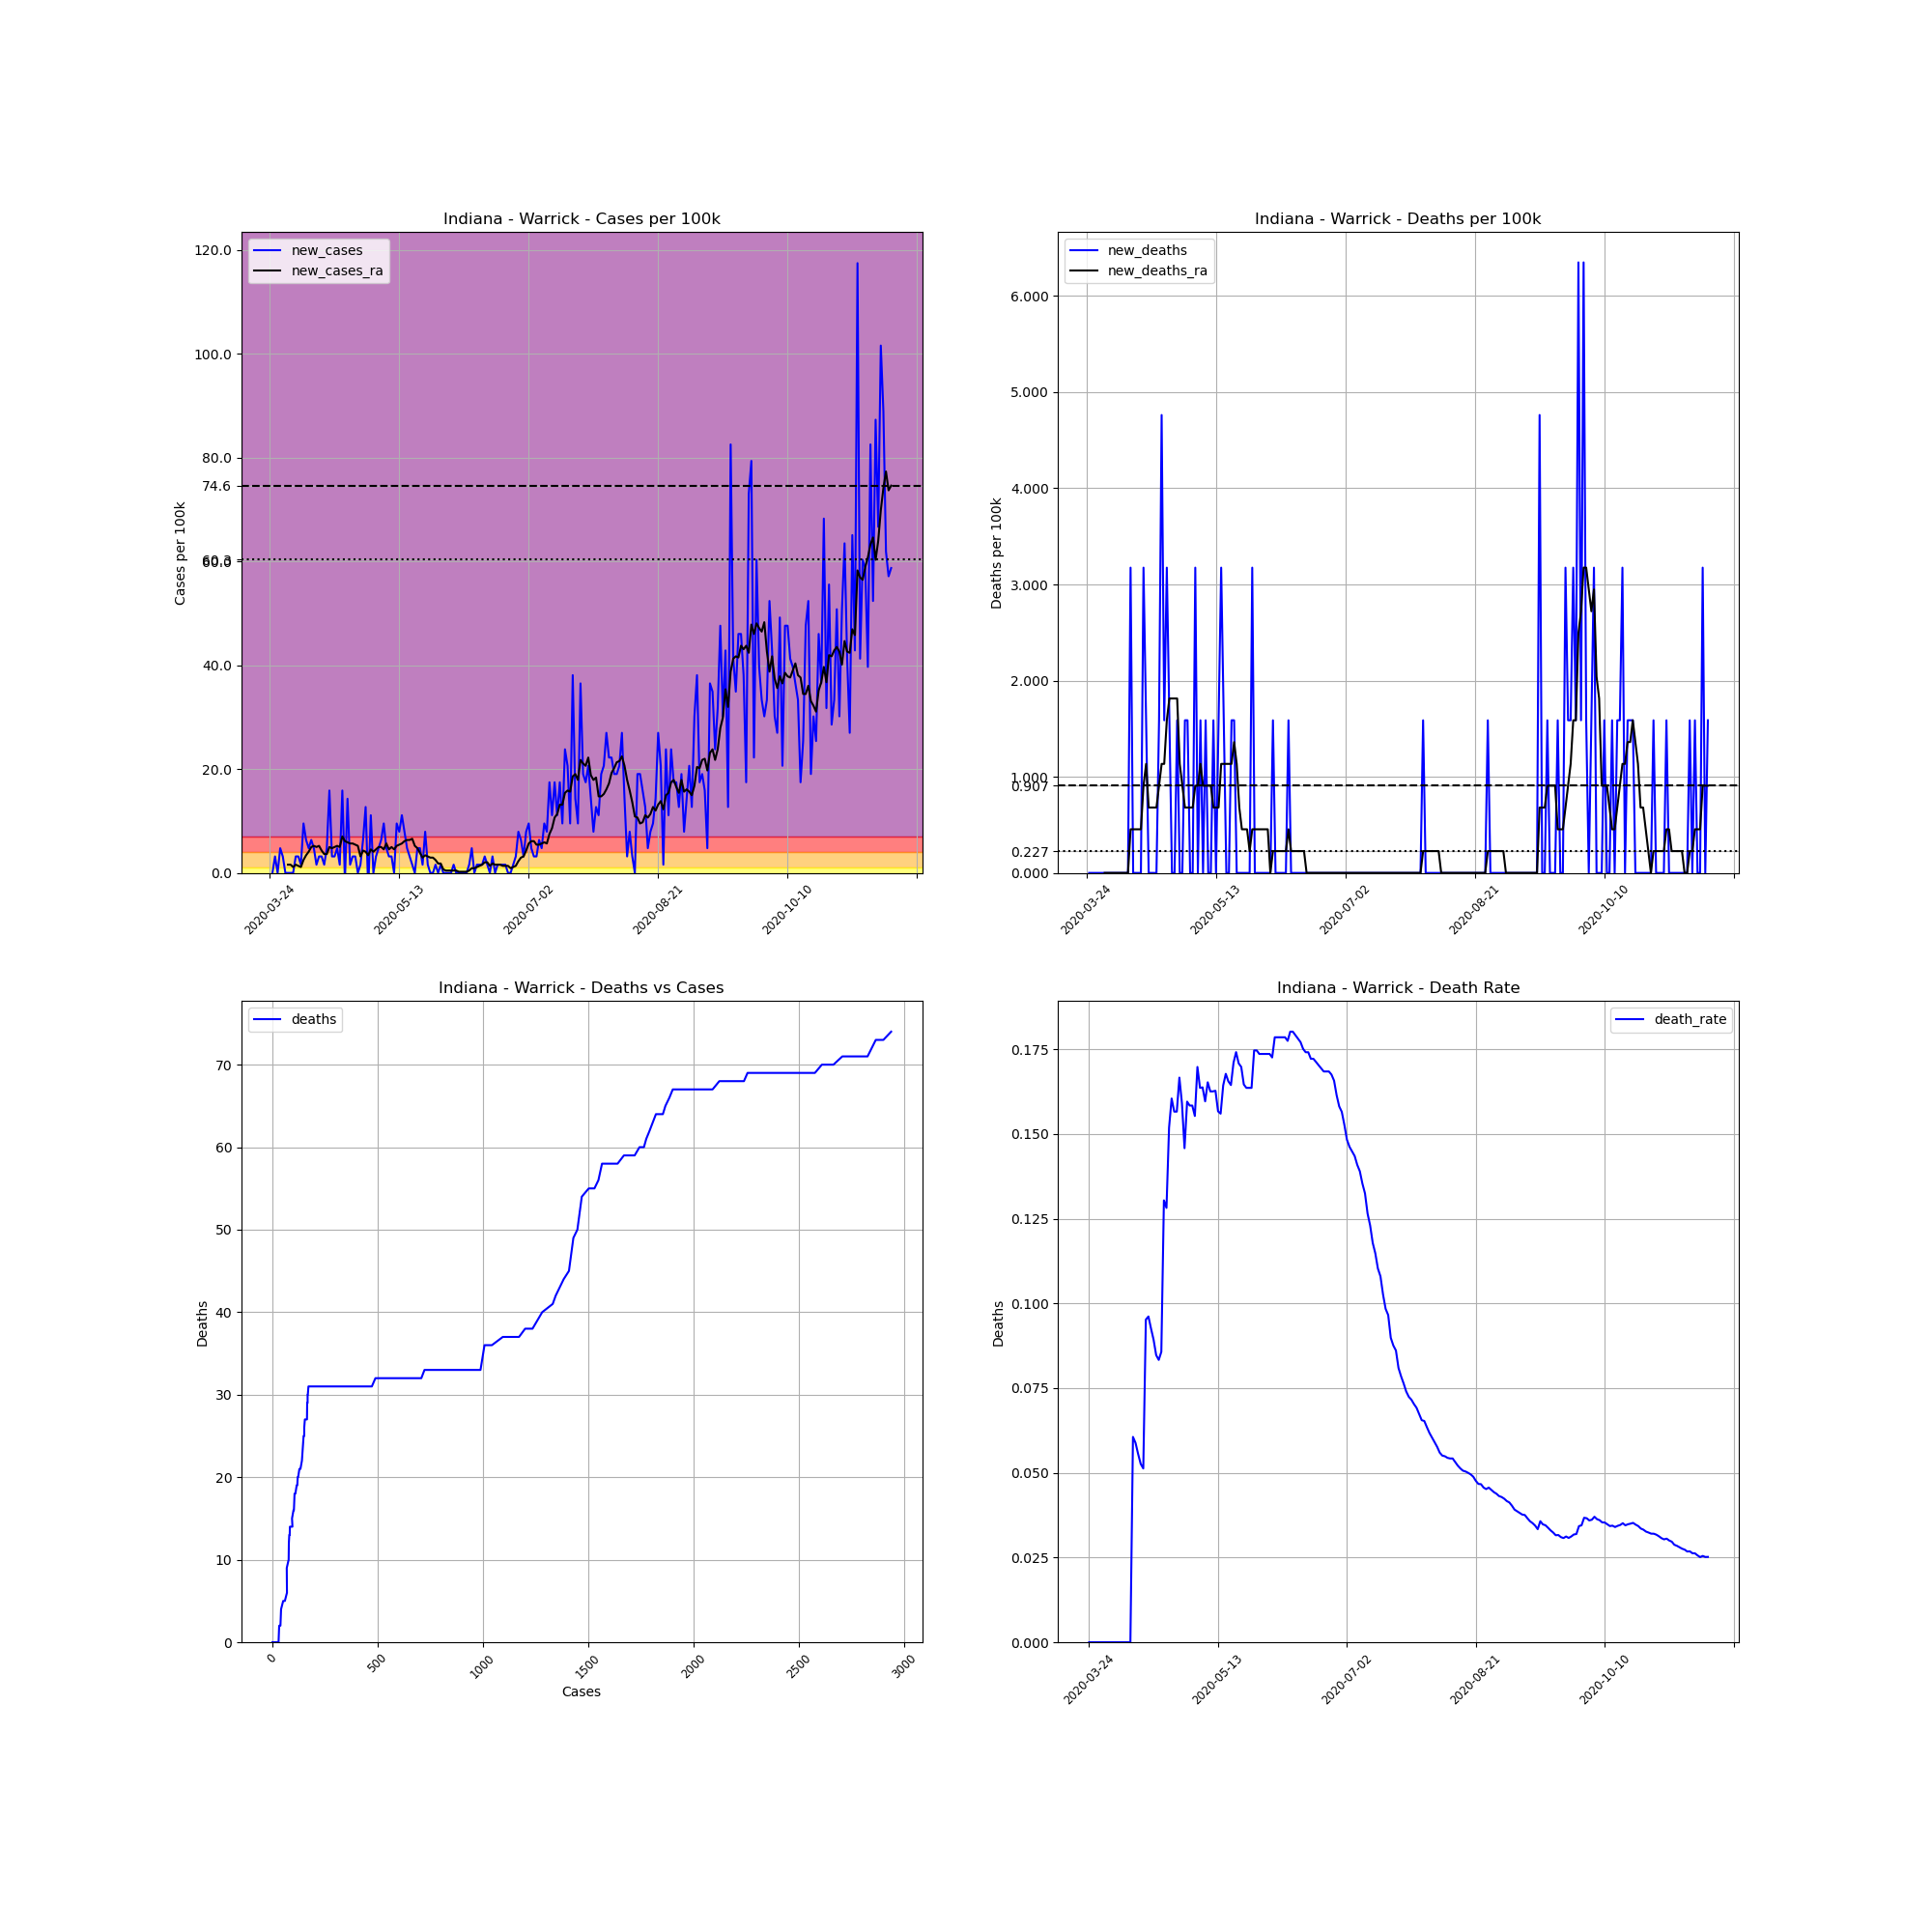

The table this chart was drawn from, first rows:
, date, county, state, fips, cases, deaths, COUNTY, STNAME, CTYNAME, POPESTIMATE2019, cases_per_100k, deaths_per_100k, death_rate, new_cases, new_deaths, new_cases_ra, new_deaths_ra
310806, 2020-03-24, Warrick, Indiana, 18173, 1, 0, 173, Indiana, Warrick, 62998, 1.587, 0.0, 0.0, , , , 
310807, 2020-03-25, Warrick, Indiana, 18173, 1, 0, 173, Indiana, Warrick, 62998, 1.587, 0.0, 0.0, 0.0, 0.0, , 
310808, 2020-03-26, Warrick, Indiana, 18173, 3, 0, 173, Indiana, Warrick, 62998, 4.762, 0.0, 0.0, 3.175, 0.0, , 
310809, 2020-03-27, Warrick, Indiana, 18173, 3, 0, 173, Indiana, Warrick, 62998, 4.762, 0.0, 0.0, 0.0, 0.0, , 
310810, 2020-03-28, Warrick, Indiana, 18173, 6, 0, 173, Indiana, Warrick, 62998, 9.524, 0.0, 0.0, 4.762, 0.0, , 
310811, 2020-03-29, Warrick, Indiana, 18173, 8, 0, 173, Indiana, Warrick, 62998, 12.7, 0.0, 0.0, 3.175, 0.0, , 
310812, 2020-03-30, Warrick, Indiana, 18173, 8, 0, 173, Indiana, Warrick, 62998, 12.7, 0.0, 0.0, 0.0, 0.0, , 
310813, 2020-03-31, Warrick, Indiana, 18173, 8, 0, 173, Indiana, Warrick, 62998, 12.7, 0.0, 0.0, 0.0, 0.0, 1.587, 0.0
310814, 2020-04-01, Warrick, Indiana, 18173, 8, 0, 173, Indiana, Warrick, 62998, 12.7, 0.0, 0.0, 0.0, 0.0, 1.587, 0.0
310815, 2020-04-02, Warrick, Indiana, 18173, 8, 0, 173, Indiana, Warrick, 62998, 12.7, 0.0, 0.0, 0.0, 0.0, 1.134, 0.0
310816, 2020-04-03, Warrick, Indiana, 18173, 10, 0, 173, Indiana, Warrick, 62998, 15.87, 0.0, 0.0, 3.175, 0.0, 1.587, 0.0
310817, 2020-04-04, Warrick, Indiana, 18173, 12, 0, 173, Indiana, Warrick, 62998, 19.05, 0.0, 0.0, 3.175, 0.0, 1.361, 0.0
310818, 2020-04-05, Warrick, Indiana, 18173, 13, 0, 173, Indiana, Warrick, 62998, 20.64, 0.0, 0.0, 1.587, 0.0, 1.134, 0.0
310819, 2020-04-06, Warrick, Indiana, 18173, 19, 0, 173, Indiana, Warrick, 62998, 30.16, 0.0, 0.0, 9.524, 0.0, 2.494, 0.0
310820, 2020-04-07, Warrick, Indiana, 18173, 23, 0, 173, Indiana, Warrick, 62998, 36.51, 0.0, 0.0, 6.349, 0.0, 3.401, 0.0
310821, 2020-04-08, Warrick, Indiana, 18173, 26, 0, 173, Indiana, Warrick, 62998, 41.27, 0.0, 0.0, 4.762, 0.0, 4.082, 0.0
310822, 2020-04-09, Warrick, Indiana, 18173, 30, 0, 173, Indiana, Warrick, 62998, 47.62, 0.0, 0.0, 6.349, 0.0, 4.989, 0.0
310823, 2020-04-10, Warrick, Indiana, 18173, 33, 2, 173, Indiana, Warrick, 62998, 52.38, 3.175, 0.06061, 4.762, 3.175, 5.216, 0.4535
310824, 2020-04-11, Warrick, Indiana, 18173, 34, 2, 173, Indiana, Warrick, 62998, 53.97, 3.175, 0.05882, 1.587, 0.0, 4.989, 0.4535
310825, 2020-04-12, Warrick, Indiana, 18173, 36, 2, 173, Indiana, Warrick, 62998, 57.14, 3.175, 0.05556, 3.175, 0.0, 5.216, 0.4535
310826, 2020-04-13, Warrick, Indiana, 18173, 38, 2, 173, Indiana, Warrick, 62998, 60.32, 3.175, 0.05263, 3.175, 0.0, 4.309, 0.4535
310827, 2020-04-14, Warrick, Indiana, 18173, 39, 2, 173, Indiana, Warrick, 62998, 61.91, 3.175, 0.05128, 1.587, 0.0, 3.628, 0.4535
310828, 2020-04-15, Warrick, Indiana, 18173, 42, 4, 173, Indiana, Warrick, 62998, 66.67, 6.349, 0.09524, 4.762, 3.175, 3.628, 0.9071
310829, 2020-04-16, Warrick, Indiana, 18173, 52, 5, 173, Indiana, Warrick, 62998, 82.54, 7.937, 0.09615, 15.87, 1.587, 4.989, 1.134
310830, 2020-04-17, Warrick, Indiana, 18173, 54, 5, 173, Indiana, Warrick, 62998, 85.72, 7.937, 0.09259, 3.175, 0.0, 4.762, 0.6803
310831, 2020-04-18, Warrick, Indiana, 18173, 56, 5, 173, Indiana, Warrick, 62998, 88.89, 7.937, 0.08929, 3.175, 0.0, 4.989, 0.6803
310832, 2020-04-19, Warrick, Indiana, 18173, 59, 5, 173, Indiana, Warrick, 62998, 93.65, 7.937, 0.08475, 4.762, 0.0, 5.216, 0.6803
310833, 2020-04-20, Warrick, Indiana, 18173, 60, 5, 173, Indiana, Warrick, 62998, 95.24, 7.937, 0.08333, 1.587, 0.0, 4.989, 0.6803
310834, 2020-04-21, Warrick, Indiana, 18173, 70, 6, 173, Indiana, Warrick, 62998, 111.1, 9.524, 0.08571, 15.87, 1.587, 7.03, 0.9071
310835, 2020-04-22, Warrick, Indiana, 18173, 69, 9, 173, Indiana, Warrick, 62998, 109.5, 14.29, 0.1304, -1.587, 4.762, 6.123, 1.134
310836, 2020-04-23, Warrick, Indiana, 18173, 78, 10, 173, Indiana, Warrick, 62998, 123.8, 15.87, 0.1282, 14.29, 1.587, 5.896, 1.134
310837, 2020-04-24, Warrick, Indiana, 18173, 79, 12, 173, Indiana, Warrick, 62998, 125.4, 19.05, 0.1519, 1.587, 3.175, 5.669, 1.587
310838, 2020-04-25, Warrick, Indiana, 18173, 81, 13, 173, Indiana, Warrick, 62998, 128.6, 20.64, 0.1605, 3.175, 1.587, 5.669, 1.814
310839, 2020-04-26, Warrick, Indiana, 18173, 83, 13, 173, Indiana, Warrick, 62998, 131.8, 20.64, 0.1566, 3.175, 0.0, 5.442, 1.814
310840, 2020-04-27, Warrick, Indiana, 18173, 83, 13, 173, Indiana, Warrick, 62998, 131.8, 20.64, 0.1566, 0.0, 0.0, 5.216, 1.814
310841, 2020-04-28, Warrick, Indiana, 18173, 84, 14, 173, Indiana, Warrick, 62998, 133.3, 22.22, 0.1667, 1.587, 1.587, 3.175, 1.814
310842, 2020-04-29, Warrick, Indiana, 18173, 88, 14, 173, Indiana, Warrick, 62998, 139.7, 22.22, 0.1591, 6.349, 0.0, 4.309, 1.134
310843, 2020-04-30, Warrick, Indiana, 18173, 96, 14, 173, Indiana, Warrick, 62998, 152.4, 22.22, 0.1458, 12.7, 0.0, 4.082, 0.9071
310844, 2020-05-01, Warrick, Indiana, 18173, 94, 15, 173, Indiana, Warrick, 62998, 149.2, 23.81, 0.1596, -3.175, 1.587, 3.401, 0.6803
310845, 2020-05-02, Warrick, Indiana, 18173, 101, 16, 173, Indiana, Warrick, 62998, 160.3, 25.4, 0.1584, 11.11, 1.587, 4.535, 0.6803
310846, 2020-05-03, Warrick, Indiana, 18173, 101, 16, 173, Indiana, Warrick, 62998, 160.3, 25.4, 0.1584, 0.0, 0.0, 4.082, 0.6803
310847, 2020-05-04, Warrick, Indiana, 18173, 103, 16, 173, Indiana, Warrick, 62998, 163.5, 25.4, 0.1553, 3.175, 0.0, 4.535, 0.6803
310848, 2020-05-05, Warrick, Indiana, 18173, 106, 18, 173, Indiana, Warrick, 62998, 168.3, 28.57, 0.1698, 4.762, 3.175, 4.989, 0.9071
310849, 2020-05-06, Warrick, Indiana, 18173, 110, 18, 173, Indiana, Warrick, 62998, 174.6, 28.57, 0.1636, 6.349, 0.0, 4.989, 0.9071
310850, 2020-05-07, Warrick, Indiana, 18173, 116, 19, 173, Indiana, Warrick, 62998, 184.1, 30.16, 0.1638, 9.524, 1.587, 4.535, 1.134
310851, 2020-05-08, Warrick, Indiana, 18173, 119, 19, 173, Indiana, Warrick, 62998, 188.9, 30.16, 0.1597, 4.762, 0.0, 5.669, 0.9071
310852, 2020-05-09, Warrick, Indiana, 18173, 121, 20, 173, Indiana, Warrick, 62998, 192.1, 31.75, 0.1653, 3.175, 1.587, 4.535, 0.9071
310853, 2020-05-10, Warrick, Indiana, 18173, 123, 20, 173, Indiana, Warrick, 62998, 195.2, 31.75, 0.1626, 3.175, 0.0, 4.989, 0.9071
310854, 2020-05-11, Warrick, Indiana, 18173, 123, 20, 173, Indiana, Warrick, 62998, 195.2, 31.75, 0.1626, 0.0, 0.0, 4.535, 0.9071
310855, 2020-05-12, Warrick, Indiana, 18173, 129, 21, 173, Indiana, Warrick, 62998, 204.8, 33.33, 0.1628, 9.524, 1.587, 5.216, 0.6803
310856, 2020-05-13, Warrick, Indiana, 18173, 134, 21, 173, Indiana, Warrick, 62998, 212.7, 33.33, 0.1567, 7.937, 0.0, 5.442, 0.6803
310857, 2020-05-14, Warrick, Indiana, 18173, 141, 22, 173, Indiana, Warrick, 62998, 223.8, 34.92, 0.156, 11.11, 1.587, 5.669, 0.6803
310858, 2020-05-15, Warrick, Indiana, 18173, 146, 24, 173, Indiana, Warrick, 62998, 231.8, 38.1, 0.1644, 7.937, 3.175, 6.123, 1.134
310859, 2020-05-16, Warrick, Indiana, 18173, 149, 25, 173, Indiana, Warrick, 62998, 236.5, 39.68, 0.1678, 4.762, 1.587, 6.349, 1.134
310860, 2020-05-17, Warrick, Indiana, 18173, 151, 25, 173, Indiana, Warrick, 62998, 239.7, 39.68, 0.1656, 3.175, 0.0, 6.349, 1.134
310861, 2020-05-18, Warrick, Indiana, 18173, 152, 25, 173, Indiana, Warrick, 62998, 241.3, 39.68, 0.1645, 1.587, 0.0, 6.576, 1.134
310862, 2020-05-19, Warrick, Indiana, 18173, 152, 26, 173, Indiana, Warrick, 62998, 241.3, 41.27, 0.1711, 0.0, 1.587, 5.216, 1.134
310863, 2020-05-20, Warrick, Indiana, 18173, 155, 27, 173, Indiana, Warrick, 62998, 246, 42.86, 0.1742, 4.762, 1.587, 4.762, 1.361
310864, 2020-05-21, Warrick, Indiana, 18173, 158, 27, 173, Indiana, Warrick, 62998, 250.8, 42.86, 0.1709, 4.762, 0.0, 3.855, 1.134
310865, 2020-05-22, Warrick, Indiana, 18173, 159, 27, 173, Indiana, Warrick, 62998, 252.4, 42.86, 0.1698, 1.587, 0.0, 2.948, 0.6803
... 181 more rows
